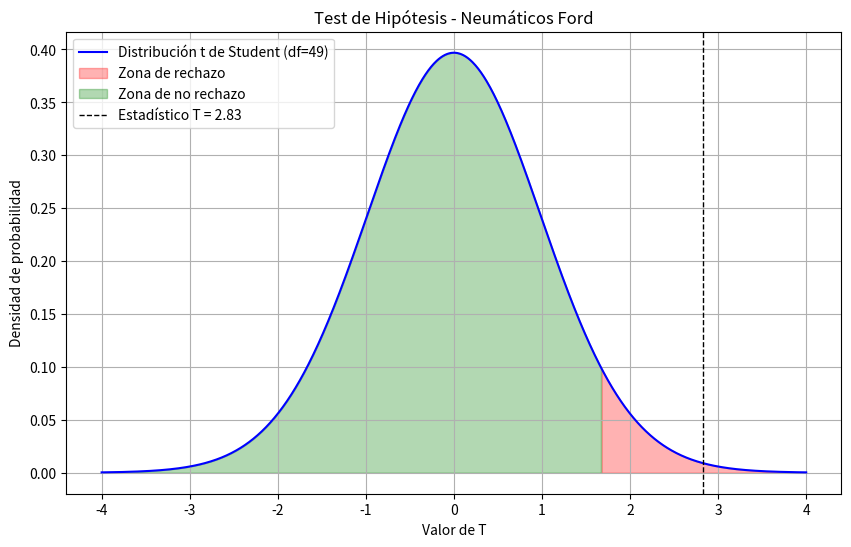

This figure's Python source:
import numpy as np
import matplotlib.pyplot as plt
from scipy.stats import t

# Datos del problema
mu0 = 100000
x_bar = 110000
s = 25000
n = 50
alpha = 0.05

# Cálculo del estadístico T
T = (x_bar - mu0) / (s / np.sqrt(n))

# Valor crítico t para alpha = 0.05 y df = n - 1
df = n - 1
t_alpha = t.ppf(1 - alpha, df)

# Función de densidad de probabilidad t de Student
x = np.linspace(-4, 4, 1000)
y = t.pdf(x, df)

# Gráfico
plt.figure(figsize=(10, 6))
plt.plot(x, y, 'b-', label=f'Distribución t de Student (df={df})')
plt.fill_between(x, 0, y, where=(x > t_alpha), color='red', alpha=0.3, label='Zona de rechazo')
plt.fill_between(x, 0, y, where=(x <= t_alpha), color='green', alpha=0.3, label='Zona de no rechazo')
plt.axvline(T, color='black', linestyle='dashed', linewidth=1, label=f'Estadístico T = {T:.2f}')
plt.title('Test de Hipótesis - Neumáticos Ford')
plt.xlabel('Valor de T')
plt.ylabel('Densidad de probabilidad')
plt.legend()
plt.grid(True)
plt.show()
